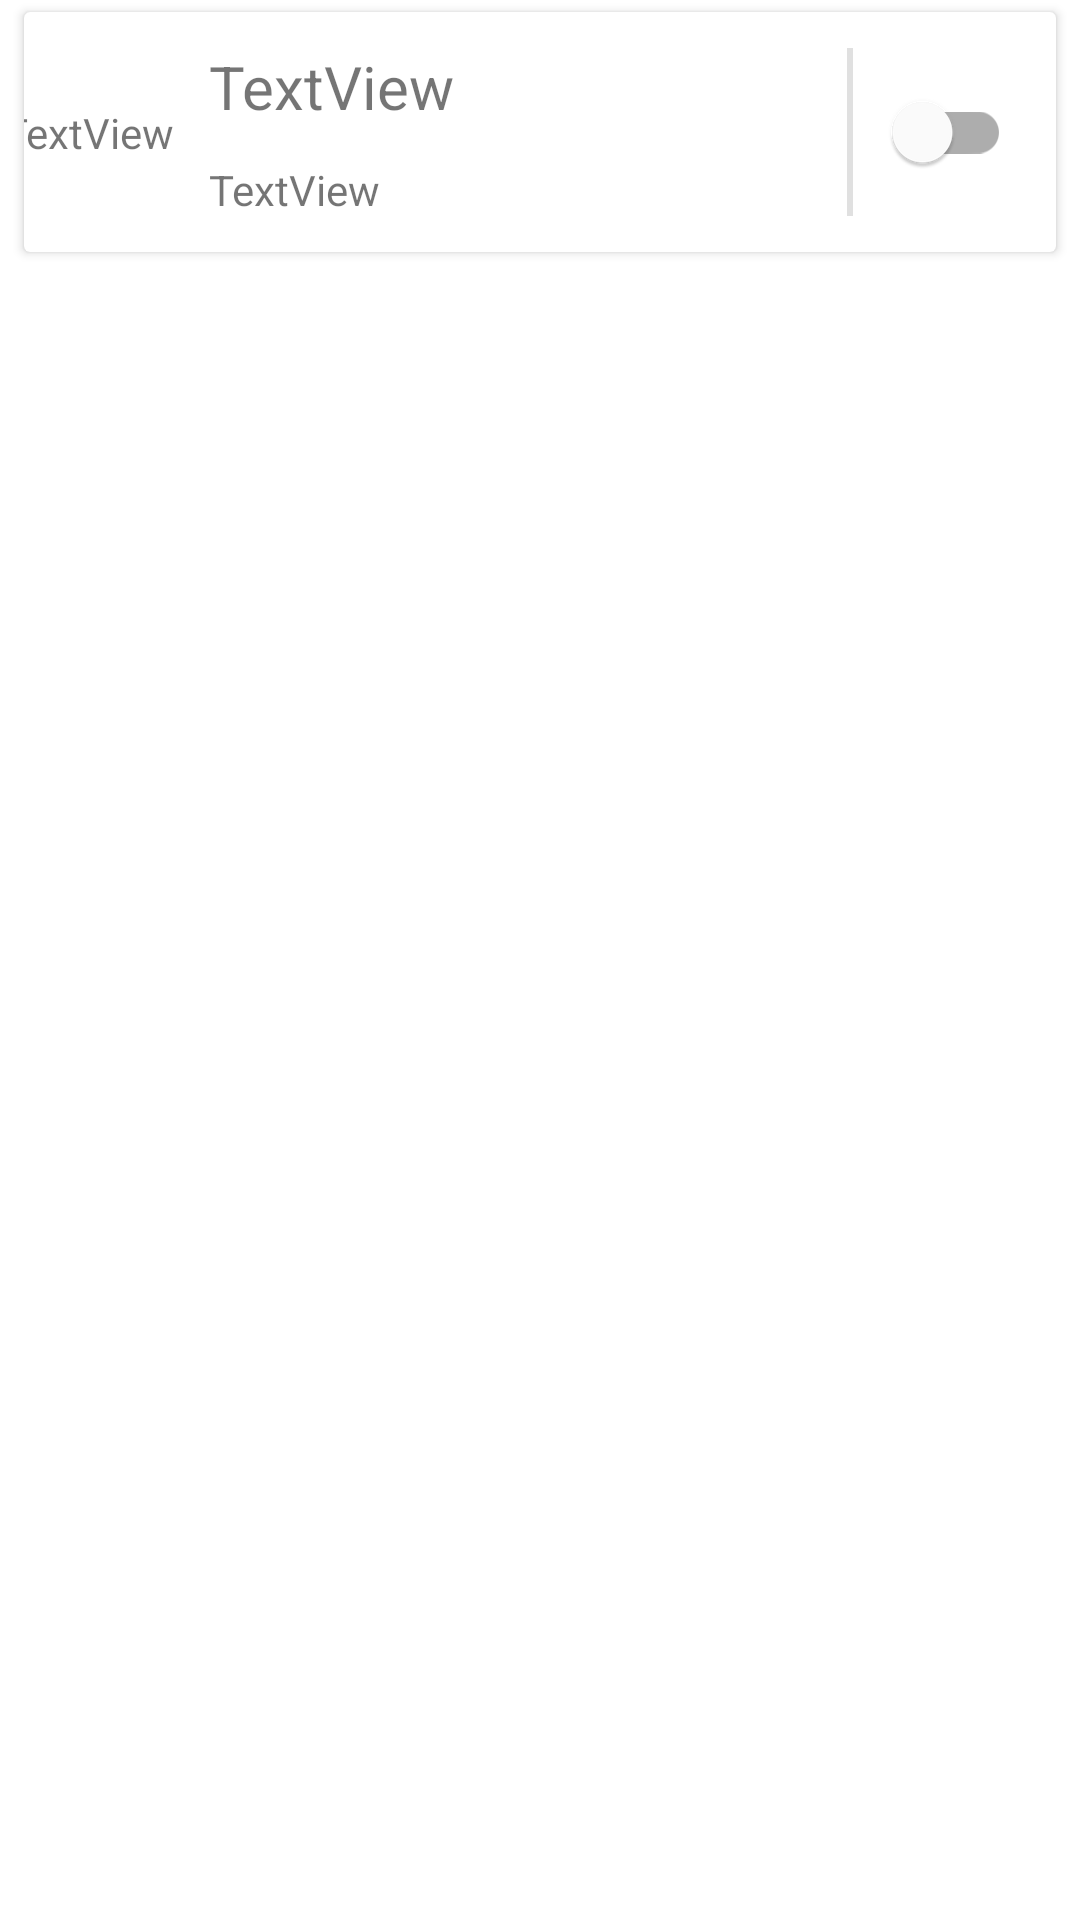

Produce the Android XML layout that renders to this screen, including the resource entries it uses.
<!-- AndroidManifest.xml: application theme Theme.WordDemo -->
<!-- res/layout/item2_layout.xml -->
<?xml version="1.0" encoding="utf-8"?>
<LinearLayout xmlns:android="http://schemas.android.com/apk/res/android"
    xmlns:app="http://schemas.android.com/apk/res-auto"
    xmlns:tools="http://schemas.android.com/tools"
    android:layout_width="match_parent"
    android:layout_height="wrap_content"
    android:clickable="true">

    <androidx.cardview.widget.CardView
        android:layout_width="match_parent"
        android:layout_height="80dp"
        android:layout_marginStart="8dp"
        android:layout_marginTop="4dp"
        android:layout_marginEnd="8dp"
        android:layout_marginBottom="4dp"
        android:foreground="?selectableItemBackground">

        <androidx.constraintlayout.widget.ConstraintLayout
            android:layout_width="match_parent"
            android:layout_height="match_parent">

            <View
                android:id="@+id/divider"
                android:layout_width="2dp"
                android:layout_height="match_parent"
                android:layout_marginTop="12dp"
                android:layout_marginBottom="12dp"
                android:background="?android:attr/listDivider"
                app:layout_constraintBottom_toBottomOf="parent"
                app:layout_constraintEnd_toStartOf="@+id/guideline3"
                app:layout_constraintStart_toStartOf="@+id/guideline3"
                app:layout_constraintTop_toTopOf="parent" />

            <androidx.constraintlayout.widget.ConstraintLayout
                android:id="@+id/constraintLayout"
                android:layout_width="0dp"
                android:layout_height="match_parent"
                app:layout_constraintBottom_toBottomOf="parent"
                app:layout_constraintEnd_toEndOf="parent"
                app:layout_constraintStart_toStartOf="@+id/guideline3"
                app:layout_constraintTop_toTopOf="parent">

                <com.google.android.material.switchmaterial.SwitchMaterial
                    android:id="@+id/switch_word"
                    android:layout_width="wrap_content"
                    android:layout_height="0dp"
                    android:paddingStart="15dp"
                    android:paddingEnd="15dp"
                    app:layout_constraintBottom_toBottomOf="parent"
                    app:layout_constraintEnd_toEndOf="parent"
                    app:layout_constraintStart_toStartOf="parent"
                    app:layout_constraintTop_toTopOf="parent" />
            </androidx.constraintlayout.widget.ConstraintLayout>

            <androidx.constraintlayout.widget.ConstraintLayout
                android:id="@+id/constraintLayout2"
                android:layout_width="0dp"
                android:layout_height="match_parent"
                android:background="?attr/selectableItemBackground"
                app:layout_constraintBottom_toBottomOf="parent"
                app:layout_constraintEnd_toStartOf="@+id/guideline3"
                app:layout_constraintStart_toStartOf="parent"
                app:layout_constraintTop_toTopOf="parent">

                <androidx.constraintlayout.widget.Guideline
                    android:id="@+id/guideline6"
                    android:layout_width="wrap_content"
                    android:layout_height="wrap_content"
                    android:orientation="vertical"
                    app:layout_constraintGuide_percent="0.15" />

                <TextView
                    android:id="@+id/tv_num"
                    android:layout_width="wrap_content"
                    android:layout_height="wrap_content"
                    android:layout_marginStart="1dp"
                    android:text="TextView"
                    app:layout_constraintBottom_toBottomOf="parent"
                    app:layout_constraintEnd_toStartOf="@+id/guideline6"
                    app:layout_constraintStart_toStartOf="parent"
                    app:layout_constraintTop_toTopOf="parent"
                    tools:text="1" />

                <TextView
                    android:id="@+id/tv_english"
                    android:layout_width="wrap_content"
                    android:layout_height="wrap_content"
                    android:text="TextView"
                    android:textSize="20sp"
                    app:layout_constraintBottom_toTopOf="@+id/tv_chinese"
                    app:layout_constraintStart_toStartOf="@+id/tv_chinese"
                    app:layout_constraintTop_toTopOf="parent" />

                <TextView
                    android:id="@+id/tv_chinese"
                    android:layout_width="wrap_content"
                    android:layout_height="wrap_content"
                    android:text="TextView"
                    app:layout_constraintBottom_toBottomOf="parent"
                    app:layout_constraintEnd_toEndOf="parent"
                    app:layout_constraintHorizontal_bias="0.114"
                    app:layout_constraintStart_toStartOf="@+id/guideline6"
                    app:layout_constraintTop_toBottomOf="@+id/tv_english" />
            </androidx.constraintlayout.widget.ConstraintLayout>

            <androidx.constraintlayout.widget.Guideline
                android:id="@+id/guideline3"
                android:layout_width="wrap_content"
                android:layout_height="wrap_content"
                android:orientation="vertical"
                app:layout_constraintGuide_percent="0.8" />

        </androidx.constraintlayout.widget.ConstraintLayout>
    </androidx.cardview.widget.CardView>
</LinearLayout>
<!-- resources referenced by this layout -->
<resources>
  <style name="Theme.WordDemo" parent="Theme.MaterialComponents.DayNight.NoActionBar">
          
          <item name="colorPrimary">@color/purple_500</item>
          <item name="colorPrimaryVariant">@color/purple_700</item>
          <item name="colorOnPrimary">@color/white</item>
          
          <item name="colorSecondary">@color/teal_200</item>
          <item name="colorSecondaryVariant">@color/teal_700</item>
          <item name="colorOnSecondary">@color/black</item>
          
          <item name="android:statusBarColor" tools:targetApi="l">?attr/colorPrimaryVariant</item>
          
      </style>
  <!-- not gathered from this repository: default colours our renderer supplied (Android Studio template values) -->
  <color name="purple_500">#FF6200EE</color>
  <color name="purple_700">#FF3700B3</color>
  <color name="teal_200">#FF03DAC5</color>
  <color name="teal_700">#FF018786</color>
  <color name="black">#FF000000</color>
  <color name="white">#FFFFFFFF</color>
</resources>
